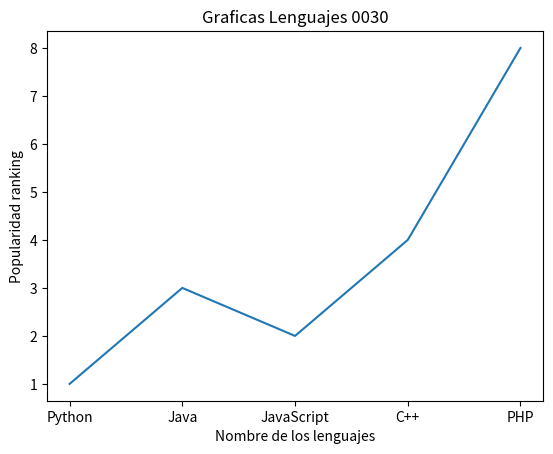
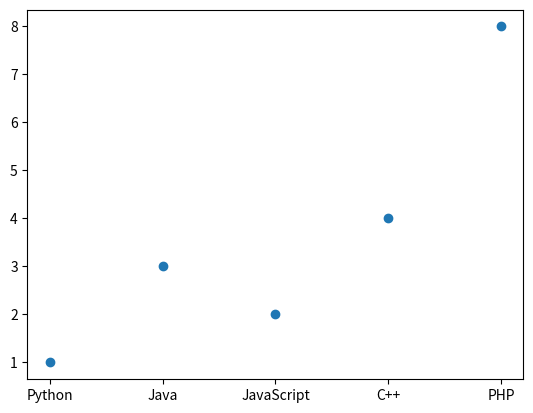
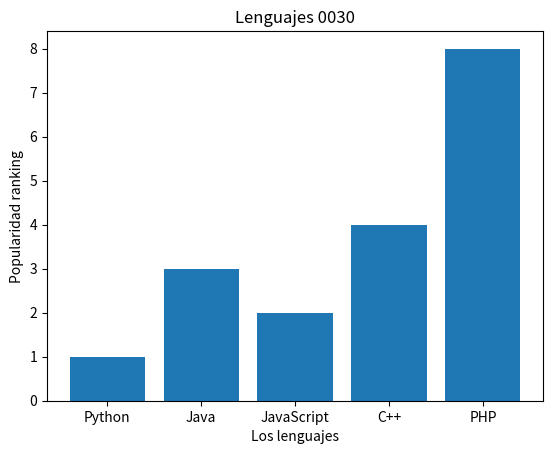
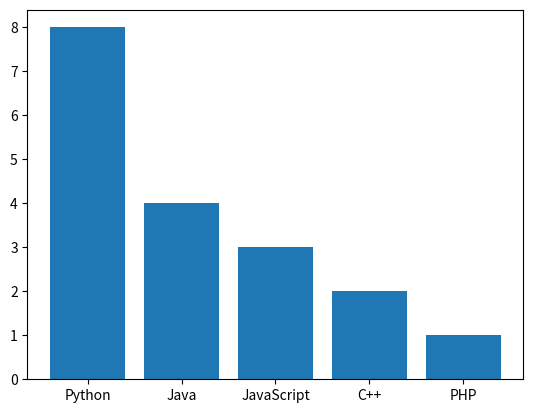
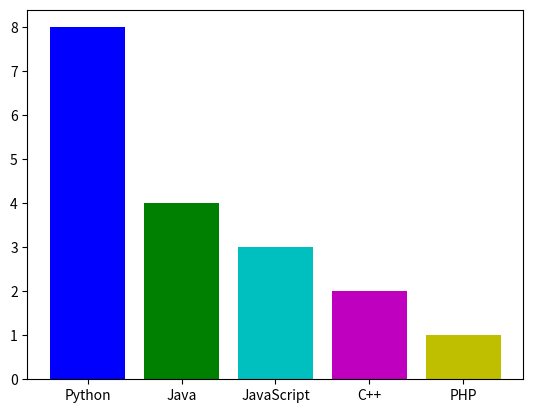
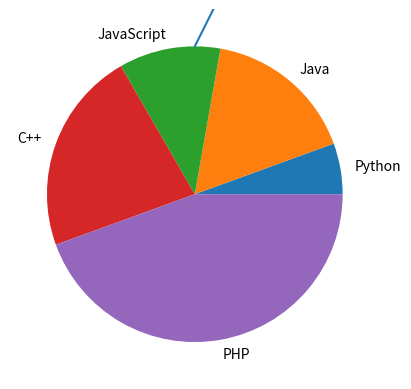

Reproduce these figures in Python, in order.
import numpy as np
import pandas as pd
import matplotlib.pyplot as plt

# Cepeda Darrell NC = 0030    Fecha 5/11/2026

# crearemos nuestra tabla y la guardaremos con pandas
# tenemos 5 listas de Lenguajes con 4 elementos por lista
pyt = ['Python', 1991, True, 1]
jva = ['Java', 1995, True, 3]
js = ['JavaScript', 1995, False, 2]
cpp = ['C++', 1985, True, 4]
php = ['PHP', 1995, False, 8]

# Creamos una lista de listas (conformando la tabla)
lista_lenguajes = [pyt, jva, js, cpp, php]
# print(lista_lenguajes)

# Utilizar pandas para organizar la tabla (DataFrame o marco de datos)
# A cada columna le ponemos un nombre
df_lenguajes = pd.DataFrame(
    lista_lenguajes,
    columns=["Nombre", "Año", "Tipado_Fuerte", "Popularidad"]
)

print(df_lenguajes)

# creamos el archivo CSV y lo guardamos en CSV
df_lenguajes.to_csv("lenguajes.csv", index=False)

# crear grafica de lineas
# donde X es Nombre en el eje horizontal
# donde Y es Popularidad en el eje vertical
plt.plot(df_lenguajes["Nombre"], df_lenguajes["Popularidad"])
plt.title("Graficas Lenguajes 0030")
plt.xlabel("Nombre de los lenguajes")
plt.ylabel("Popularidad ranking")
plt.show()

# creamos una grafica de puntos
plt.scatter(df_lenguajes["Nombre"], df_lenguajes["Popularidad"])
plt.show()

# Grafica de barras
plt.bar(df_lenguajes["Nombre"], df_lenguajes["Popularidad"])

# Agregar título y etiquetas a los ejes
plt.title("Lenguajes 0030")
plt.xlabel("Los lenguajes")
plt.ylabel("Popularidad ranking")

# Mostrar la gráfica
plt.show()

# Ordenar grafica de barras de manera descendente
# De la mas grande a la mas pequeña
df_l_ordenar = df_lenguajes.sort_values("Popularidad", ascending=False)

plt.bar(df_lenguajes["Nombre"], df_l_ordenar["Popularidad"])
plt.show()

# coloreando la grafica
df_l_ordenar = df_lenguajes.sort_values("Popularidad", ascending=False)

plt.bar(
    df_lenguajes["Nombre"],
    df_l_ordenar["Popularidad"],
    color=["b", "g", "c", "m", "y"]
)

plt.show()

# Grafica de pastel
plt.plot(df_lenguajes["Nombre"], df_lenguajes["Popularidad"])
plt.pie(
    df_lenguajes["Popularidad"],
    labels=df_lenguajes["Nombre"]
)
plt.show()

print("Programa ejecutado por Cepeda Darrell NC = 0030")
